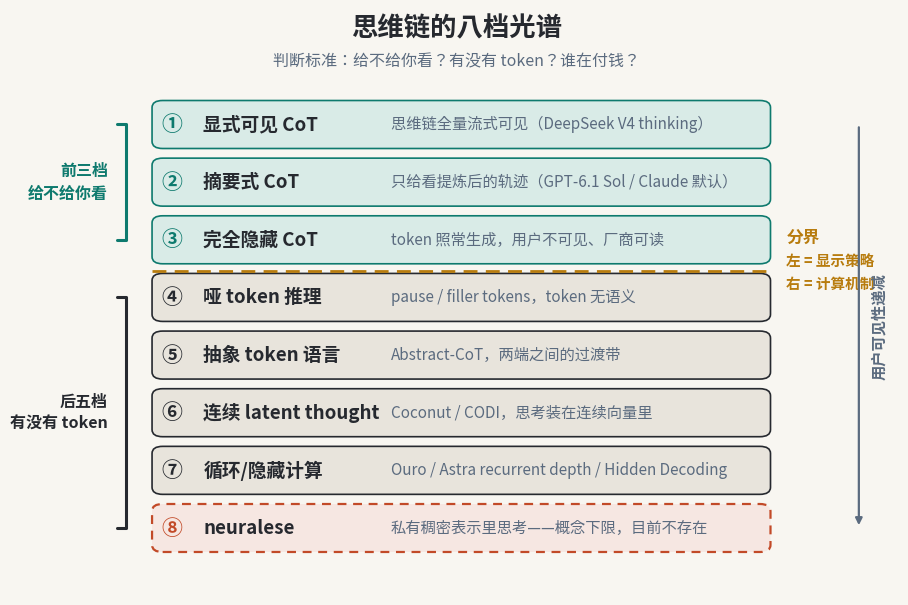

This chart was generated by the following Python code: (Note: this script raises an exception after producing the figure.)
#!/usr/bin/env python3
"""本篇脚本画图：01 八档可见性光谱 / 02 四条路线就位 / 03 隐藏思维链机制。
规矩：数字/结构用脚本画，图内数字与正文逐字一致。"""
import matplotlib
matplotlib.use("Agg")
import matplotlib.pyplot as plt
from matplotlib.patches import FancyBboxPatch, FancyArrowPatch

plt.rcParams["axes.unicode_minus"] = False
FONT = "/usr/share/fonts/opentype/noto/NotoSansCJK-Bold.ttc"
FONT_R = "/usr/share/fonts/opentype/noto/NotoSansCJK-Regular.ttc"
D = "content/2026-11-22-latent-reasoning-four-routes"

BG = "#F8F6F1"
INK = "#26292F"
SUB = "#5b6b7f"
TEAL = "#0E7A6E"
TEAL_L = "#d9ebe7"
GOLD = "#B87C0E"
RED = "#C24A28"
GRID = "#DCD8CE"


def fp(size=13, bold=True):
    return matplotlib.font_manager.FontProperties(fname=FONT if bold else FONT_R, size=size)


def newfig(w, h):
    fig, ax = plt.subplots(figsize=(w, h), dpi=150)
    fig.patch.set_facecolor(BG)
    ax.set_facecolor(BG)
    ax.set_xlim(0, 1); ax.set_ylim(0, 1); ax.axis("off")
    return fig, ax


def title(ax, text, sub=None, y=0.955):
    ax.text(0.5, y, text, ha="center", fontproperties=fp(19), color=INK)
    if sub:
        ax.text(0.5, y - 0.052, sub, ha="center", fontproperties=fp(11.5, False), color=SUB)


def box(ax, x, y, w, h, fc, ec, lw=1.2, ls="-", r=0.012):
    ax.add_patch(FancyBboxPatch((x, y), w, h,
                                boxstyle=f"round,pad=0,rounding_size={r}",
                                facecolor=fc, edgecolor=ec, linewidth=lw, linestyle=ls))


# ---------- 01 八档可见性光谱 ----------
def fig01():
    fig, ax = newfig(11.4, 7.6)
    title(ax, "思维链的八档光谱", "判断标准：给不给你看？有没有 token？谁在付钱？")

    rows = [
        ("①", "显式可见 CoT", "思维链全量流式可见（DeepSeek V4 thinking）", TEAL, TEAL_L),
        ("②", "摘要式 CoT", "只给看提炼后的轨迹（GPT-6.1 Sol / Claude 默认）", TEAL, TEAL_L),
        ("③", "完全隐藏 CoT", "token 照常生成，用户不可见、厂商可读", TEAL, TEAL_L),
        ("④", "哑 token 推理", "pause / filler tokens，token 无语义", INK, "#e8e4dc"),
        ("⑤", "抽象 token 语言", "Abstract-CoT，两端之间的过渡带", INK, "#e8e4dc"),
        ("⑥", "连续 latent thought", "Coconut / CODI，思考装在连续向量里", INK, "#e8e4dc"),
        ("⑦", "循环/隐藏计算", "Ouro / Astra recurrent depth / Hidden Decoding", INK, "#e8e4dc"),
        ("⑧", "neuralese", "私有稠密表示里思考——概念下限，目前不存在", RED, "#f6e7e2"),
    ]
    x0, w = 0.155, 0.70
    y_top, rh, gap = 0.845, 0.082, 0.0165
    for i, (num, name, desc, ec, fc) in enumerate(rows):
        y = y_top - i * (rh + gap) - rh
        dashed = (i == 7)
        box(ax, x0, y, w, rh, fc, ec, lw=1.6 if dashed else 1.2,
            ls=(0, (4, 3)) if dashed else "-")
        ax.text(x0 + 0.022, y + rh / 2, num, ha="center", va="center",
                fontproperties=fp(15), color=ec)
        ax.text(x0 + 0.058, y + rh / 2, name, ha="left", va="center",
                fontproperties=fp(13.5), color=INK)
        ax.text(x0 + 0.27, y + rh / 2, desc, ha="left", va="center",
                fontproperties=fp(11, False), color=SUB)

    # 左括号：前三档 / 后五档
    y3 = y_top - 2 * (rh + gap) - rh / 2
    y4 = y_top - 3 * (rh + gap) - rh / 2
    y8 = y_top - 7 * (rh + gap) - rh / 2
    for (ya, yb, lab, col) in [
        (y_top - rh / 2, y3, "前三档\n给不给你看", TEAL),
        (y4, y8, "后五档\n有没有 token", INK),
    ]:
        ax.plot([0.115, 0.125, 0.125, 0.115], [ya, ya, yb, yb],
                color=col, lw=2.2, solid_capstyle="round")
        ax.text(0.105, (ya + yb) / 2, lab, ha="right", va="center",
                fontproperties=fp(11.5), color=col, linespacing=1.5)

    # ③/④ 分界标注（右侧短标签，避开可见性箭头）
    yb = y_top - 3 * (rh + gap)
    ax.plot([x0, x0 + w], [yb + 0.004, yb + 0.004], color=GOLD, lw=2.0, ls=(0, (5, 3)))
    ax.text(x0 + w + 0.018, yb + 0.062, "分界", ha="left", va="center",
            fontproperties=fp(12), color=GOLD)
    ax.text(x0 + w + 0.018, yb + 0.022, "左 = 显示策略", ha="left", va="center",
            fontproperties=fp(10.5), color=GOLD)
    ax.text(x0 + w + 0.018, yb - 0.018, "右 = 计算机制", ha="left", va="center",
            fontproperties=fp(10.5), color=GOLD)

    # 右侧可见性箭头
    ax.annotate("", xy=(0.955, y8), xytext=(0.955, y_top - rh / 2),
                arrowprops=dict(arrowstyle="-|>", color=SUB, lw=1.6))
    ax.text(0.978, (y_top - rh / 2 + y8) / 2, "用户可见性递减", ha="center", va="center",
            rotation=90, fontproperties=fp(11), color=SUB)
    fig.savefig(f"{D}/01-visible-spectrum.png", facecolor=BG, bbox_inches="tight")
    plt.close(fig)


# ---------- 02 四条路线在光谱上的就位 ----------
def fig02():
    fig, ax = newfig(11.4, 6.8)
    title(ax, "四条路线，各就各位", "④–⑦ 四档被四条研究路线填实")

    spine = [
        ("④", "哑 token 推理", 0.845),
        ("⑤", "抽象 token 语言", 0.705),
        ("⑥", "连续 latent thought", 0.565),
        ("⑦", "循环/隐藏计算", 0.425),
    ]
    sx, sw, sh = 0.055, 0.30, 0.085
    for num, name, y in spine:
        box(ax, sx, y - sh / 2, sw, sh, "#e8e4dc", INK, lw=1.1)
        ax.text(sx + 0.022, y, num, ha="center", va="center",
                fontproperties=fp(13), color=INK)
        ax.text(sx + 0.052, y, name, ha="left", va="center",
                fontproperties=fp(12), color=INK)

    cards = [
        ("A", "Pause / Filler tokens", "2310.02226 / 2404.15758", "零成本试水，天花板低；依赖密集监督", 0.845, TEAL),
        ("B", "Coconut / CODI", "2412.06769 / 2502.21074", "最纯 latent；训练最重、推理串行", 0.565, GOLD),
        ("C", "WeLM Hidden Decoding", "2607.08186", "工程最干净；唯一验证到前沿规模（80B/617B）", 0.425, RED),
        ("D", "Ouro looped", "2502.05171 / 2510.25741", "参数效率最高；同一组权重循环 T 次", 0.425, "#6b4fa0"),
    ]
    cx, cw, chh = 0.475, 0.45, 0.15
    ys = [0.845, 0.60, 0.325, 0.125]
    for (tag, name, arx, desc, sy, col), cy in zip(cards, ys):
        box(ax, cx, cy - chh / 2, cw, chh, "#ffffff", col, lw=1.6)
        ax.text(cx + 0.028, cy + chh / 2 - 0.038, f"{tag}. {name}", ha="left", va="center",
                fontproperties=fp(13.5), color=col)
        ax.text(cx + 0.028, cy + 0.012, f"arXiv:{arx}", ha="left", va="center",
                fontproperties=fp(10.5, False), color=SUB)
        ax.text(cx + 0.028, cy - chh / 2 + 0.036, desc, ha="left", va="center",
                fontproperties=fp(11, False), color=INK)
        ax.add_patch(FancyArrowPatch((sx + sw + 0.008, sy), (cx - 0.008, cy),
                                     arrowstyle="-|>", mutation_scale=13,
                                     color=col, lw=1.5, alpha=0.75,
                                     connectionstyle="arc3,rad=0.06"))

    ax.text(0.5, 0.012, "C、D 同驻第七档：一个并行流，一个深度循环——都是「没有思维链 token」",
            ha="center", fontproperties=fp(11), color=SUB)
    fig.savefig(f"{D}/02-four-routes-on-spectrum.png", facecolor=BG, bbox_inches="tight")
    plt.close(fig)


# ---------- 03 隐藏思维链机制 ----------
def fig03():
    fig, ax = newfig(11.4, 4.6)
    title(ax, "隐藏思维链：token 照常生成，只是不给你看", y=0.93)

    stages = [
        ("你的问题", "prompt", "#e8e4dc", INK),
        ("思考 token\n逐个生成", "占上下文 · 每 token 一次前向", TEAL_L, TEAL),
        ("API 返回处\n被拦掉", "厂商后端可读，用户不可见", "#f6e7e2", RED),
        ("用户只看到\n最终答案", "思维链不在返回值里", "#e8e4dc", INK),
    ]
    x0, bw, bh, gap = 0.045, 0.195, 0.34, 0.045
    y = 0.42
    for i, (name, desc, fc, ec) in enumerate(stages):
        x = x0 + i * (bw + gap)
        box(ax, x, y - bh / 2, bw, bh, fc, ec, lw=1.6)
        ax.text(x + bw / 2, y + 0.055, name, ha="center", va="center",
                fontproperties=fp(13.5), color=INK, linespacing=1.5)
        ax.text(x + bw / 2, y - 0.085, desc, ha="center", va="center",
                fontproperties=fp(10.5, False), color=SUB, linespacing=1.5)
        if i < 3:
            ax.add_patch(FancyArrowPatch((x + bw + 0.006, y), (x + bw + gap - 0.006, y),
                                         arrowstyle="-|>", mutation_scale=16, color=SUB, lw=2))

    ax.text(0.5, 0.135, "计费口径：OpenAI / Anthropic 输出单价 = 输入 5×；DeepSeek 峰时 3–4×",
            ha="center", fontproperties=fp(12), color=GOLD)
    ax.text(0.5, 0.045, "所以「藏起来」买的是不给你看，不是省钱",
            ha="center", fontproperties=fp(12), color=RED)
    fig.savefig(f"{D}/03-hidden-cot-tokens.png", facecolor=BG, bbox_inches="tight")
    plt.close(fig)


if __name__ == "__main__":
    fig01(); fig02(); fig03()
    print("✅ 01/02/03 三张脚本图完成")
